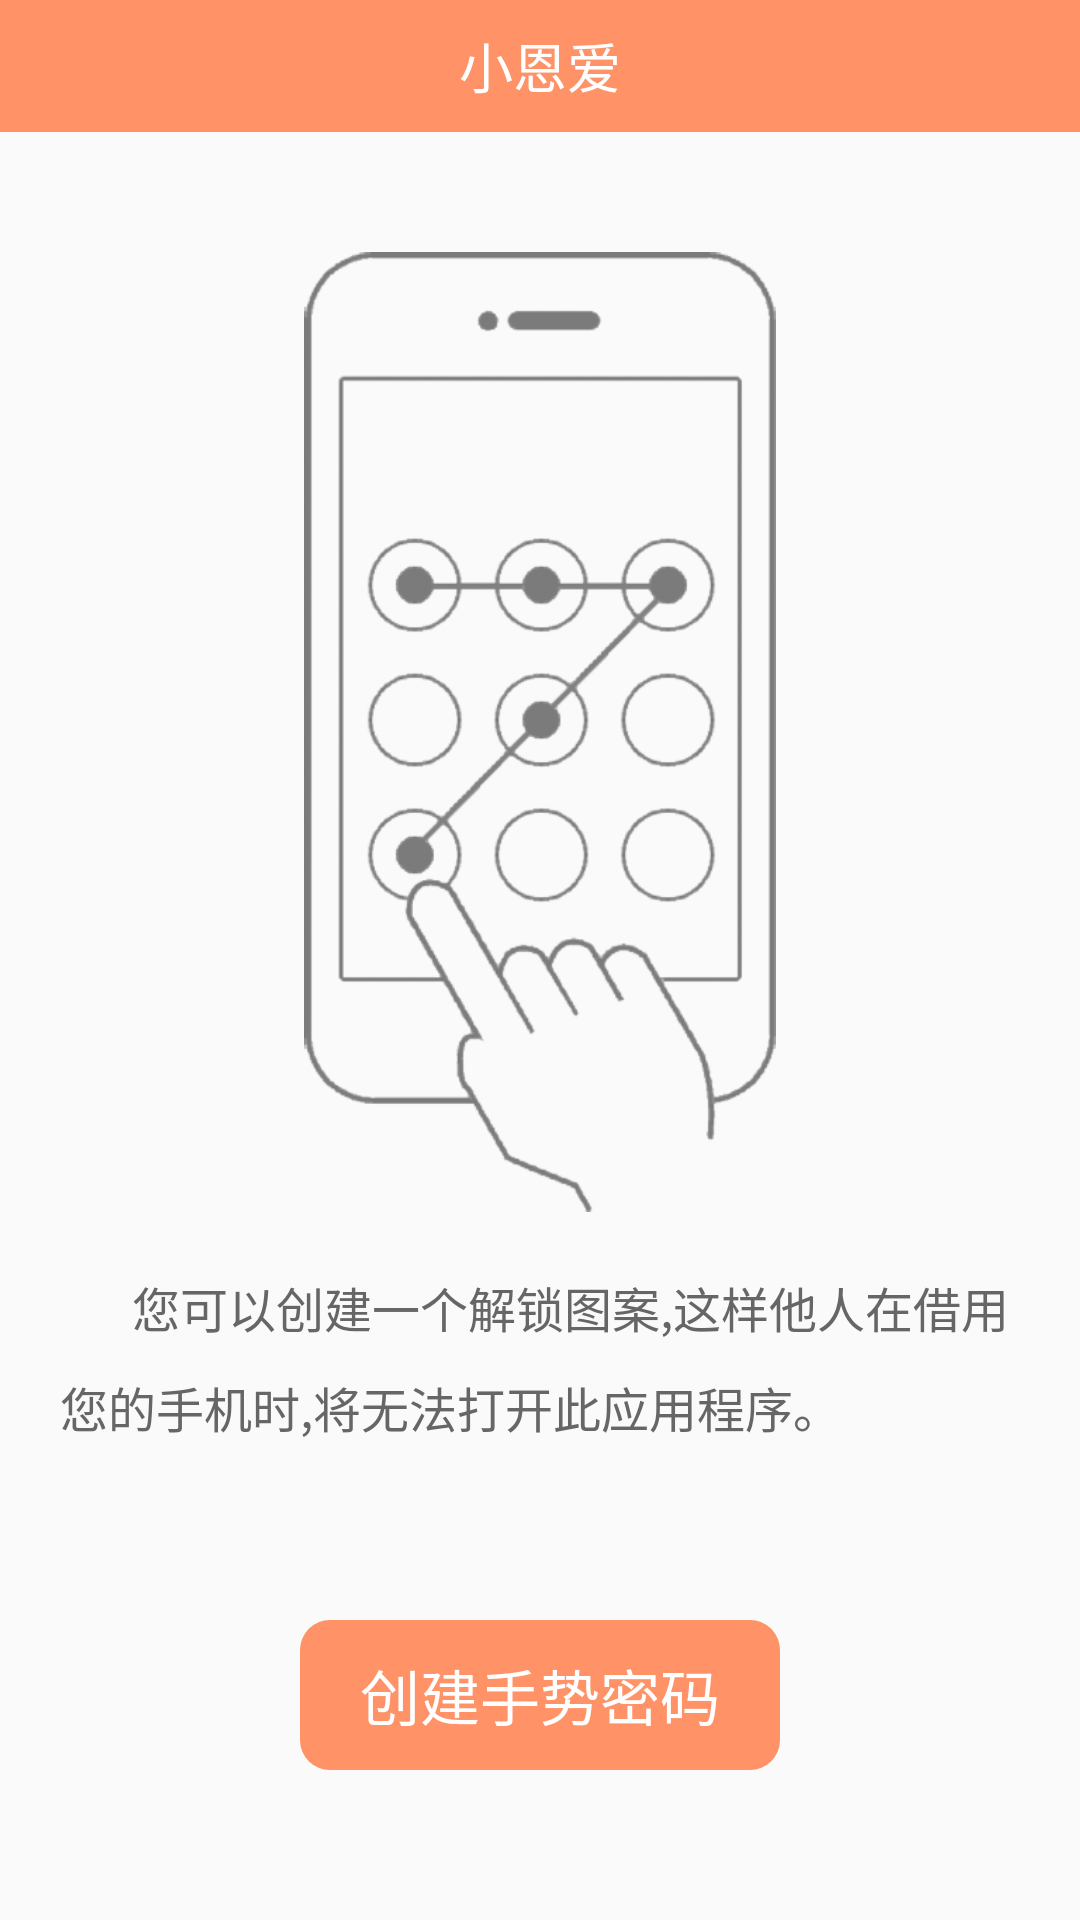

This screen was rendered from an Android layout file. Write that file and the resources it references.
<!-- AndroidManifest.xml: application theme AppTheme -->
<!-- res/layout/activity_lock_setting.xml -->
<?xml version="1.0" encoding="utf-8"?>
<RelativeLayout xmlns:android="http://schemas.android.com/apk/res/android"
    android:layout_width="match_parent"
    android:layout_height="match_parent">

    <include
        android:id="@+id/ll_title"
        layout="@layout/layout_title" />

    <ImageView
        android:id="@+id/iv_phone"
        android:layout_width="match_parent"
        android:layout_height="@dimen/dp_320"
        android:layout_below="@+id/ll_title"
        android:layout_marginTop="@dimen/dp_40"
        android:contentDescription="手势"
        android:src="@mipmap/iv_phone_lock" />

    <TextView
        android:id="@+id/tv"
        android:layout_width="wrap_content"
        android:layout_height="wrap_content"
        android:layout_below="@+id/iv_phone"
        android:layout_margin="@dimen/dp_20"
        android:lineSpacingExtra="@dimen/sp_10"
        android:text="      您可以创建一个解锁图案,这样他人在借用您的手机时,将无法打开此应用程序。"
        android:textColor="@color/color666666"
        android:textSize="@dimen/sp_16" />

    <RelativeLayout
        android:layout_width="match_parent"
        android:layout_height="match_parent"
        android:layout_below="@+id/tv">

        <TextView
            android:id="@+id/tv_setup"
            android:layout_width="@dimen/dp_160"
            android:layout_height="@dimen/dp_50"
            android:layout_alignParentBottom="true"
            android:layout_centerInParent="true"
            android:layout_gravity="center"
            android:layout_marginBottom="@dimen/dp_50"
            android:background="@drawable/btn_guide_selector"
            android:gravity="center"
            android:text="创建手势密码"
            android:textColor="@color/white"
            android:textSize="@dimen/sp_20" />
    </RelativeLayout>
</RelativeLayout>
<!-- res/layout/layout_title.xml (included above) -->
<?xml version="1.0" encoding="utf-8"?>
<LinearLayout xmlns:android="http://schemas.android.com/apk/res/android"
    android:layout_width="match_parent"
    android:layout_height="@dimen/dp_44"
    android:background="@color/colorFF9266">

    <ImageView
        android:id="@+id/iv_return"
        android:layout_width="@dimen/dp_40"
        android:layout_height="@dimen/dp_40"
        android:layout_gravity="center"
        android:padding="@dimen/dp_10"
        android:scaleType="fitXY"
        android:src="@mipmap/iv_return"
        android:visibility="gone" />

    <TextView
        android:id="@+id/title"
        android:layout_width="match_parent"
        android:layout_height="match_parent"
        android:gravity="center"
        android:text="小恩爱"
        android:textColor="@color/white"
        android:textSize="@dimen/sp_18" />
</LinearLayout>
<!-- resources referenced by this layout -->
<resources>
  <color name="color666666">#666666</color>
  <color name="colorFF9266">#FF9266</color>
  <color name="white">#ffffff</color>
  <dimen name="dp_10">10dp</dimen>
  <dimen name="dp_160">160dp</dimen>
  <dimen name="dp_20">20dp</dimen>
  <dimen name="dp_320">320dp</dimen>
  <dimen name="dp_40">40dp</dimen>
  <dimen name="dp_44">44dp</dimen>
  <dimen name="dp_50">50dp</dimen>
  <dimen name="sp_10">10sp</dimen>
  <dimen name="sp_16">16sp</dimen>
  <dimen name="sp_18">18sp</dimen>
  <dimen name="sp_20">20sp</dimen>
  <!-- drawable btn_guide_selector (drawable) -->
  <?xml version="1.0" encoding="utf-8"?>
  <selector xmlns:android="http://schemas.android.com/apk/res/android">
  
      <item android:drawable="@drawable/btn_guide_normal" android:state_pressed="false"/>
      <item android:drawable="@drawable/btn_guide_onclick" android:state_pressed="true"/>
  
  </selector>
  <!-- mipmap iv_phone_lock: png bitmap (mipmap-xhdpi, 143127 bytes) -->
  <!-- mipmap iv_return: png bitmap (mipmap-xhdpi, 293 bytes) -->
  <style name="AppTheme" parent="Theme.AppCompat.Light.NoActionBar">
          
          <item name="colorPrimary">@color/colorPrimary</item>
          <item name="colorPrimaryDark">@color/colorPrimaryDark</item>
          <item name="colorAccent">@color/colorAccent</item>
          <item name="android:windowIsTranslucent">true</item>
  
      </style>
  <!-- drawable btn_guide_normal (drawable) -->
  <?xml version="1.0" encoding="utf-8"?>
  <shape xmlns:android="http://schemas.android.com/apk/res/android"
      android:shape="rectangle">
  
      <corners android:radius="10dp" />
  
      <solid android:color="@color/colorFF9266" />
  
  </shape>
  <!-- drawable btn_guide_onclick (drawable) -->
  <?xml version="1.0" encoding="utf-8"?>
  <shape xmlns:android="http://schemas.android.com/apk/res/android"
      android:shape="rectangle">
  
      <corners android:radius="10dp" />
  
      <solid android:color="@color/colore64910" />
  
  </shape>
  <color name="colorPrimary">#008577</color>
  <color name="colorPrimaryDark">#00574B</color>
  <color name="colorAccent">#D81B60</color>
  <color name="colore64910">#e64910</color>
</resources>
